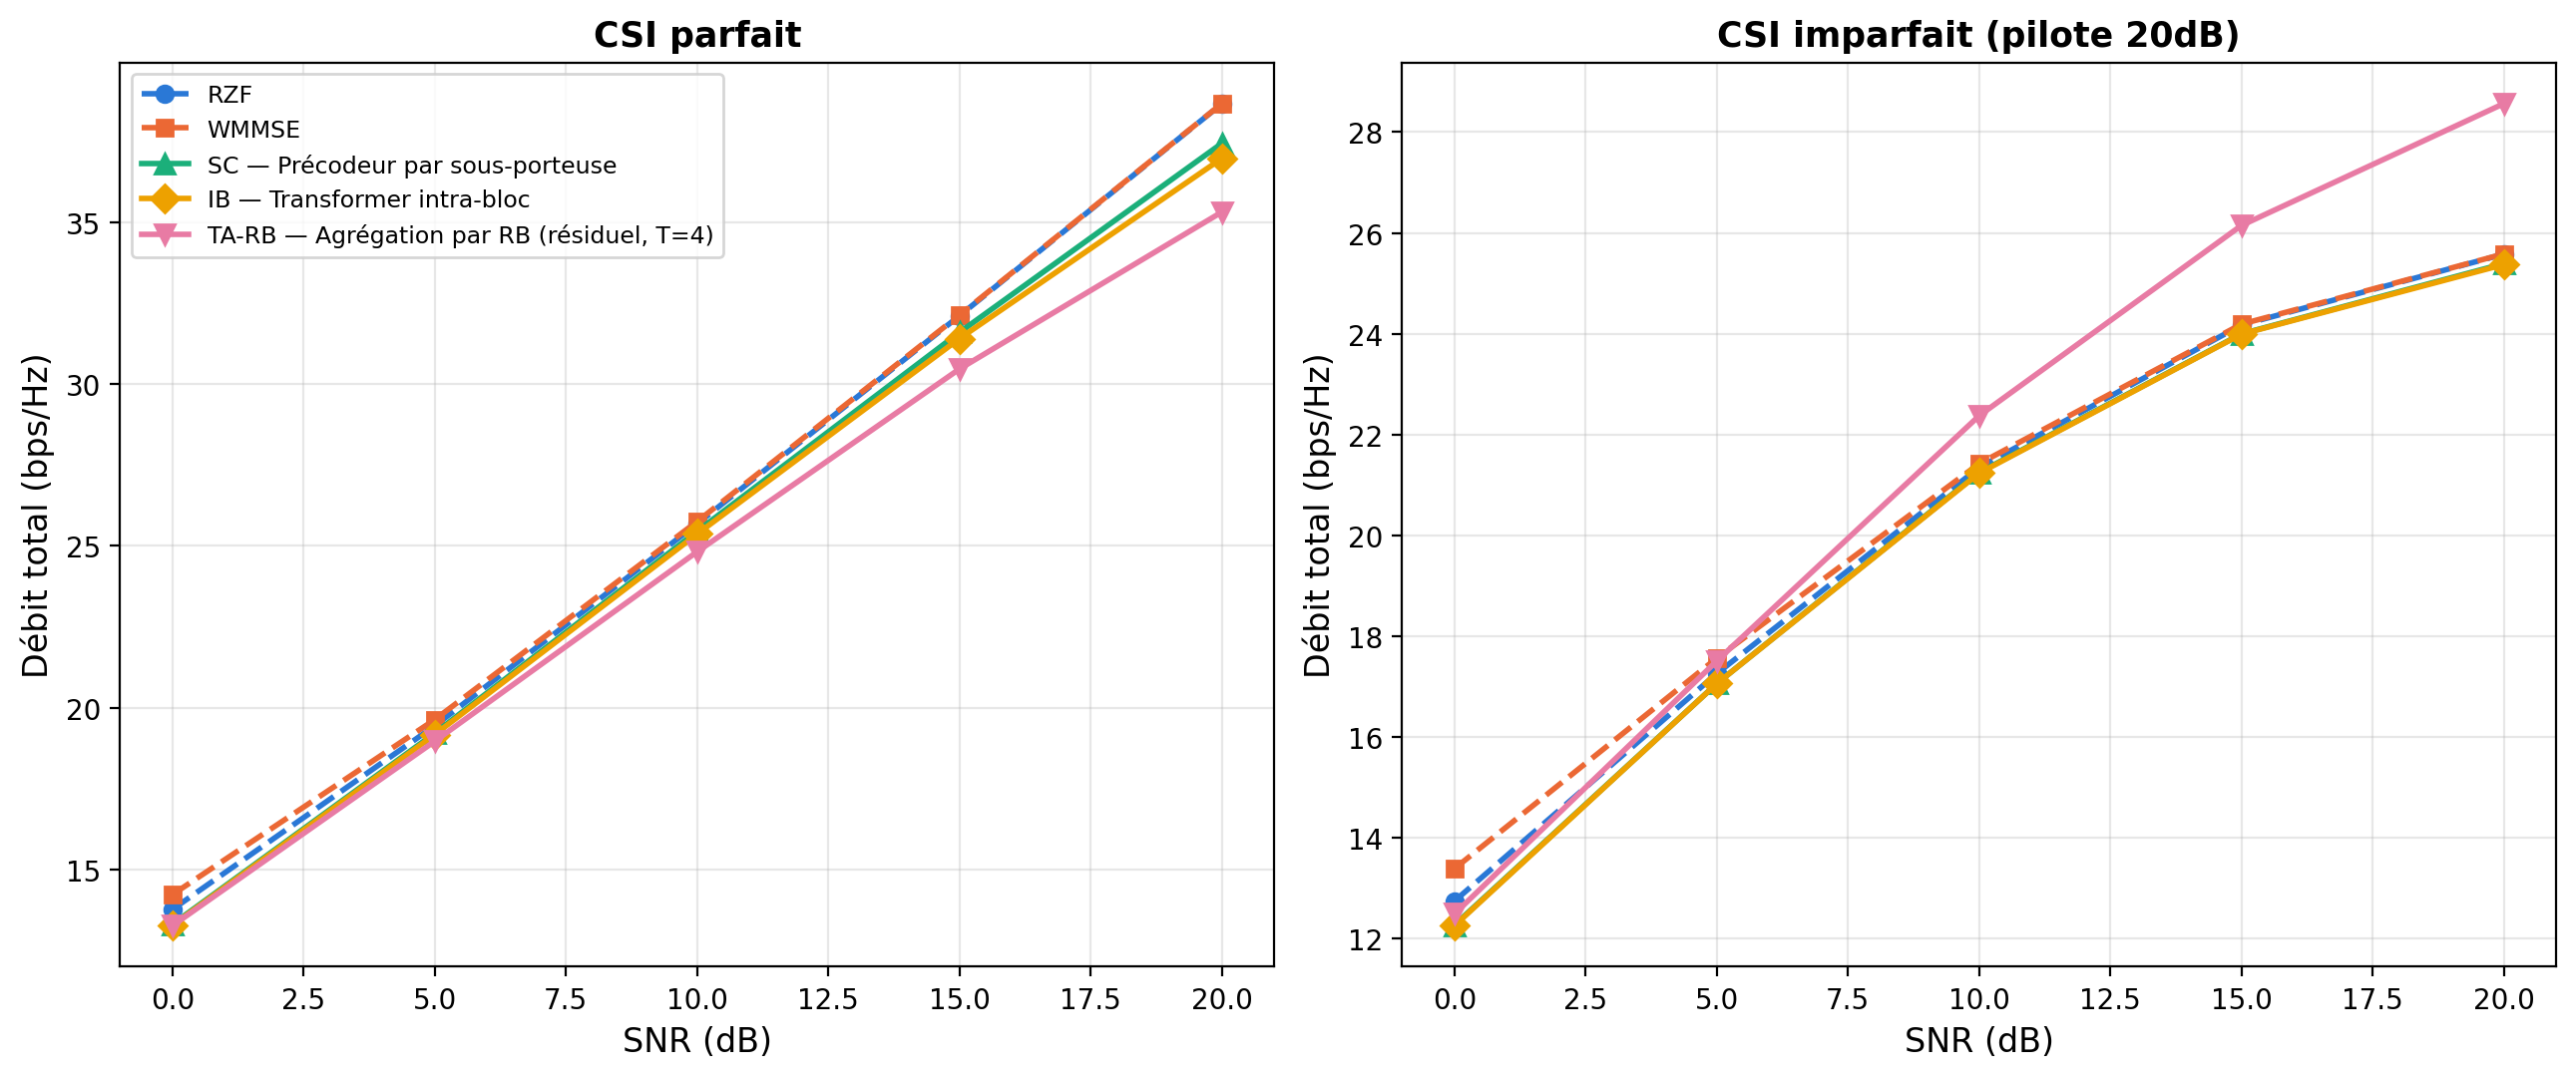

The script that saved this image:
"""
figA_sumrate_seedfix.py -- UMa STANDARD (M8K4), 2 panneaux :
  - Panneau gauche (CSI parfait) : INCHANGE, donnees corrigees (seed reel +
    canal partage + 4 bugs verifies, cf. cible 1 de la tache de
    reverification systematique), source :
    results/classical_comparison_M8K4_uma_seedfix_manual_sinr_20260820_125429.json
    (TA-RB T=4).
  - Panneau droit (CSI imparfait, pilote 20dB) : source =
    results/eval_csi_conserve_uma_standard_seedfix_20260923_231656.json
    (evaluation appariee -- CSI parfait et CSI estime calcules sur les
    memes tirages de canal, meme checkpoint T=4 que le panneau gauche ;
    remplace l'ancien diag_uma_signed_attn_*.json qui ne couvrait que
    SC/IB/TA-RB, sans RZF ni WMMSE, et venait d'une campagne non appariee).
"""
import json
import matplotlib
matplotlib.use('Agg')
import matplotlib.pyplot as plt

DATA_DIR = '../../results/'

COLORS = {'RZF': '#2a78d6', 'WMMSE': '#eb6834', 'SC': '#1baf7a', 'IB': '#eda100', 'TA-RB': '#e87ba4'}
MARKERS = {'RZF': 'o', 'WMMSE': 's', 'SC': '^', 'IB': 'D', 'TA-RB': 'v'}
LABELS = {'RZF': 'RZF', 'WMMSE': 'WMMSE',
          'SC': 'SC — Précodeur par sous-porteuse',
          'IB': 'IB — Transformer intra-bloc',
          'TA-RB': 'TA-RB — Agrégation par RB (résiduel, T=4)'}
LINESTYLE = {'RZF': '--', 'WMMSE': '--', 'SC': '-', 'IB': '-', 'TA-RB': '-'}

# --- CSI parfait : donnees CORRIGEES (seed reel, canal partage, 4 bugs verifies) ---
fixed = json.load(open(DATA_DIR + 'classical_comparison_M8K4_uma_seedfix_manual_sinr_20260820_125429.json'))
snr_fixed = fixed['table']['snr']

# --- CSI imparfait : evaluation appariee (meme canal, meme checkpoint T=4) ---
imperfect = json.load(open(DATA_DIR + 'eval_csi_conserve_uma_standard_seedfix_20260923_231656.json'))
snr_imperfect = imperfect['snr_db']

fig, (ax1, ax2) = plt.subplots(1, 2, figsize=(13, 5.5))

# === panneau gauche : CSI parfait (CORRIGE) ===
ax1.plot(snr_fixed, fixed['table']['rzf_sc'], color=COLORS['RZF'], marker=MARKERS['RZF'],
         linestyle=LINESTYLE['RZF'], label=LABELS['RZF'], linewidth=2, markersize=6)
ax1.plot(snr_fixed, fixed['table']['wmmse'], color=COLORS['WMMSE'], marker=MARKERS['WMMSE'],
         linestyle=LINESTYLE['WMMSE'], label=LABELS['WMMSE'], linewidth=2, markersize=6)
for k in ('SC', 'IB', 'TA-RB'):
    ax1.plot(snr_fixed, fixed['table'][k], color=COLORS[k], marker=MARKERS[k], linestyle=LINESTYLE[k],
             label=LABELS[k], linewidth=2, markersize=7)
ax1.set_xlabel('SNR (dB)', fontsize=12)
ax1.set_ylabel('Débit total (bps/Hz)', fontsize=12)
ax1.set_title('CSI parfait', fontsize=12.5, fontweight='bold')
ax1.legend(fontsize=8.5, loc='upper left')
ax1.grid(True, alpha=0.3)

# === panneau droit : CSI imparfait (pilote 20dB) -- evaluation appariee ===
for k in ('RZF', 'WMMSE', 'SC', 'IB', 'TA-RB'):
    y = imperfect['table_debit_imparfait_bps_hz'][k]
    ax2.plot(snr_imperfect, y, color=COLORS[k], marker=MARKERS[k], linestyle=LINESTYLE[k],
             linewidth=2, markersize=6 if k in ('RZF', 'WMMSE') else 7)
ax2.set_xlabel('SNR (dB)', fontsize=12)
ax2.set_ylabel('Débit total (bps/Hz)', fontsize=12)
ax2.set_title('CSI imparfait (pilote 20dB)', fontsize=12.5, fontweight='bold')
ax2.grid(True, alpha=0.3)

fig.tight_layout()
fig.savefig('figA_sumrate_seedfix.png', dpi=200, bbox_inches='tight')
fig.savefig('figA_sumrate_seedfix.pdf', bbox_inches='tight')
plt.close(fig)
print('OK -> figA_sumrate_seedfix.{png,pdf}')
